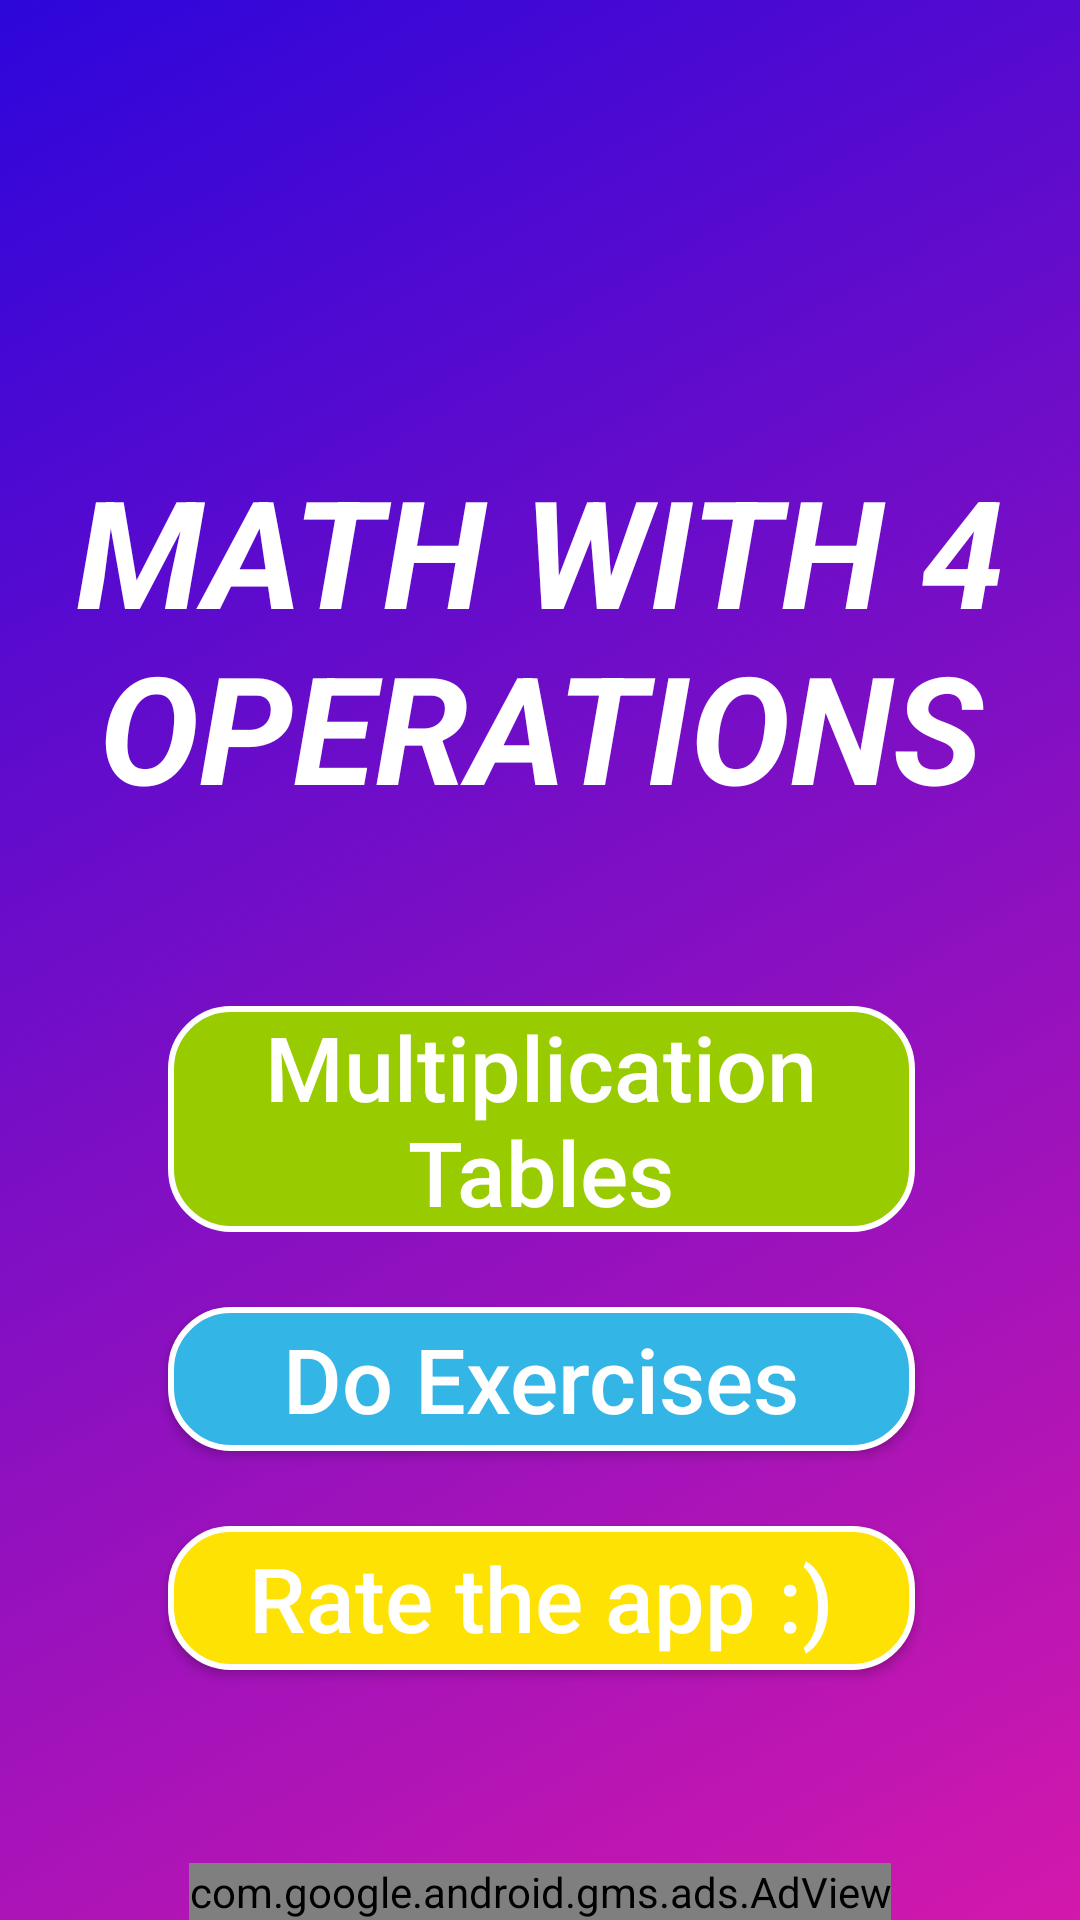

Android layout source for this screen:
<!-- AndroidManifest.xml: application theme AppTheme -->
<!-- res/layout/activity_main.xml -->
<?xml version="1.0" encoding="utf-8"?>
<RelativeLayout xmlns:ads="http://schemas.android.com/apk/res-auto"
    xmlns:android="http://schemas.android.com/apk/res/android"
    android:layout_width="match_parent"
    android:layout_height="match_parent"
    android:gravity="center_horizontal"
    android:background="@drawable/gradient_list"
    android:layout_centerHorizontal="true"
    android:id="@+id/layout"
    android:orientation="vertical">


    <TextView
        android:id="@+id/txtbaslik"
        android:layout_width="match_parent"
        android:layout_height="wrap_content"
        android:layout_marginTop="150dp"
        android:layout_marginBottom="30dp"
        android:gravity="center_horizontal"
        android:text="@string/app_name"
        android:textAllCaps="true"
        android:textColor="@color/white"
        android:textSize="50sp"
        android:textStyle="bold|italic" />


    <Button
        android:id="@+id/btnCarpimtablosu"
        style="@style/Widget.AppCompat.Button.Borderless"
        android:layout_width="300dp"
        android:layout_height="wrap_content"
        android:layout_below="@+id/txtbaslik"
        android:layout_alignParentStart="true"
        android:layout_alignParentLeft="true"
        android:layout_alignParentEnd="true"
        android:layout_alignParentRight="true"
        android:layout_marginStart="56dp"
        android:layout_marginLeft="56dp"
        android:layout_marginTop="30dp"
        android:layout_marginEnd="55dp"
        android:layout_marginRight="55dp"
        android:background="@drawable/ripple_green"
        android:hapticFeedbackEnabled="true"
        android:onClick="onClick"
        android:text="@string/btn_ct"
        android:textAllCaps="false"
        android:textColor="@color/white"
        android:textSize="30sp" />

    <Button
        android:id="@+id/btnEgzersizYap"
        android:layout_width="300dp"
        android:layout_height="wrap_content"
        android:layout_below="@+id/btnCarpimtablosu"
        android:layout_alignParentStart="true"
        android:layout_alignParentEnd="true"
        android:layout_marginStart="56dp"
        android:layout_marginTop="25dp"
        android:layout_marginEnd="55dp"
        android:background="@drawable/ripple_lightblue"
        android:hapticFeedbackEnabled="true"
        android:onClick="onClick"
        android:text="@string/btn_egzersiz"
        android:textAllCaps="false"
        android:textColor="@color/white"
        android:textSize="30sp" />


    <Button
        android:id="@+id/btnoyver"
        android:layout_width="249dp"
        android:layout_height="wrap_content"
        android:layout_below="@id/btnEgzersizYap"
        android:layout_alignParentStart="true"
        android:layout_alignParentLeft="true"
        android:layout_alignParentEnd="true"
        android:layout_alignParentRight="true"
        android:layout_centerVertical="true"
        android:layout_marginStart="56dp"
        android:layout_marginLeft="56dp"
        android:layout_marginTop="25dp"
        android:layout_marginEnd="55dp"
        android:layout_marginRight="55dp"
        android:background="@drawable/ripple_yellow"
        android:hapticFeedbackEnabled="true"
        android:text="@string/oyver"
        android:textAllCaps="false"
        android:textColor="@color/white"
        android:textSize="30sp" />

    <com.google.android.gms.ads.AdView
        xmlns:ads="http://schemas.android.com/apk/res-auto"
        android:id="@+id/bottombanner"
        android:layout_width="wrap_content"
        android:layout_height="wrap_content"
        android:layout_alignParentBottom="true"
        android:layout_centerHorizontal="true"
        ads:adSize="SMART_BANNER"
        ads:adUnitId="ca-app-pub-6491185507594357/7048417716" />

</RelativeLayout>
<!-- resources referenced by this layout -->
<resources>
  <color name="white">#FFFFFF</color>
  <!-- drawable ripple_green (drawable) -->
  <?xml version="1.0" encoding="utf-8"?>
  <ripple  xmlns:android="http://schemas.android.com/apk/res/android"
      xmlns:tools="http://schemas.android.com/tools"
      android:color="@color/white"
      tools:targetApi="lollipop">
  
  
      <item>
          <shape android:shape="rectangle">
              <stroke android:width="2dp" android:color="@color/white"/>
              <solid android:color="@android:color/holo_green_light"/>
              <corners android:radius="20dp"/>
          </shape>
      </item>
  
  </ripple>
  <!-- drawable ripple_lightblue (drawable) -->
  <?xml version="1.0" encoding="utf-8"?>
  <ripple  xmlns:android="http://schemas.android.com/apk/res/android"
      android:color="@color/white">
  
  
      <item>
          <shape android:shape="rectangle">
              <solid android:color="@android:color/holo_blue_light"/>
              <corners android:radius="10dp"/>
          </shape>
      </item>
  
  </ripple>
  <!-- drawable ripple_yellow (drawable) -->
  <?xml version="1.0" encoding="utf-8"?>
  <ripple  xmlns:android="http://schemas.android.com/apk/res/android"
      xmlns:tools="http://schemas.android.com/tools"
      android:color="@color/white"
      tools:targetApi="lollipop">
  
  
      <item>
          <shape android:shape="rectangle">
              <stroke android:width="2dp" android:color="@color/white"/>
              <solid android:color="#FDE204"/>
              <corners android:radius="20dp"/>
          </shape>
      </item>
  
  </ripple>
  <string name="app_name">Math With 4 Operations</string>
  <string name="btn_ct">Multiplication Tables</string>
  <string name="btn_egzersiz">Do Exercises</string>
  <string name="oyver">Rate the app :)</string>
  <style name="AppTheme" parent="Theme.AppCompat.Light.NoActionBar">
          
          <item name="colorPrimary">@color/colorPrimary</item>
          <item name="colorPrimaryDark">@color/colorPrimaryDark</item>
          <item name="colorAccent">@color/colorAccent</item>
          <item name="android:windowAnimationStyle">@style/CustomActivityAnimation</item>
      </style>
  <!-- drawable gradient_4 (drawable) -->
  <?xml version="1.0" encoding="utf-8"?>
  <shape xmlns:android="http://schemas.android.com/apk/res/android">
      <gradient
          android:angle="135"
          android:endColor="#2D06DB"
          android:startColor="#D318AC"
          />
  </shape>
  <!-- drawable gradient_2 (drawable) -->
  <?xml version="1.0" encoding="utf-8"?>
  <shape xmlns:android="http://schemas.android.com/apk/res/android">
      <gradient
          android:angle="45"
          android:endColor="#43b4ef"
          android:startColor="#13B11A"
          />
  </shape>
  <!-- drawable gradient_1 (drawable) -->
  <?xml version="1.0" encoding="utf-8"?>
  <shape xmlns:android="http://schemas.android.com/apk/res/android">
      <gradient
          android:angle="135"
          android:endColor="#044fab"
          android:startColor="#EE1B0D"
          />
  </shape>
  <!-- drawable gradient_3 (drawable) -->
  <?xml version="1.0" encoding="utf-8"?>
  <shape xmlns:android="http://schemas.android.com/apk/res/android">
      <gradient
          android:angle="45"
          android:endColor="#FCF005"
          android:startColor="#041815"
          />
  </shape>
  <color name="colorPrimary">#000000</color>
  <color name="colorPrimaryDark">#000000</color>
  <color name="colorAccent">#FF0052</color>
  <style name="CustomActivityAnimation" parent="@android:style/Animation.Activity">
          <item name="android:activityOpenEnterAnimation">@anim/slide_in_right</item>
          <item name="android:activityOpenExitAnimation">@anim/slide_out_left</item>
          <item name="android:activityCloseEnterAnimation">@anim/slide_in_left</item>
          <item name="android:activityCloseExitAnimation">@anim/slide_out_right</item>
      </style>
</resources>
